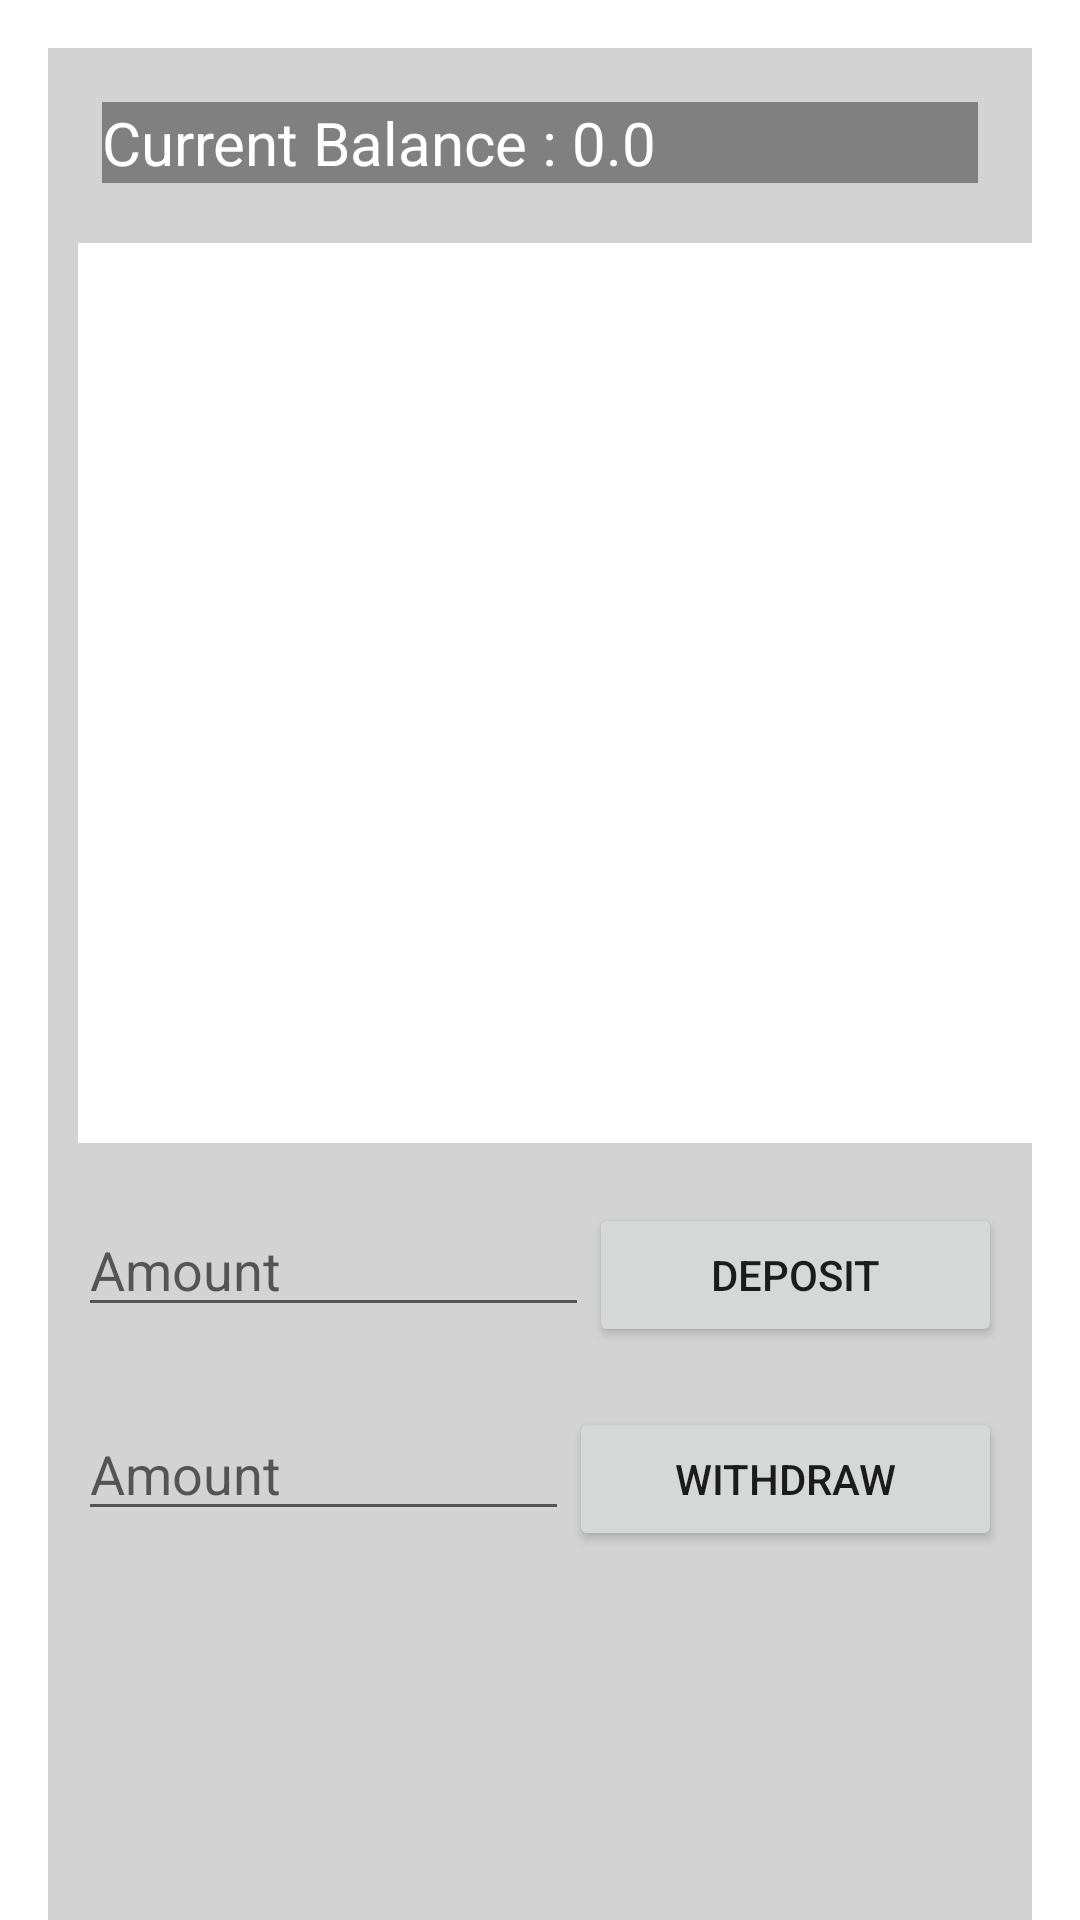

This screen was rendered from an Android layout file. Write that file and the resources it references.
<!-- AndroidManifest.xml: application theme Theme.FatenGhamdi -->
<!-- res/layout/activity_main.xml -->
<?xml version="1.0" encoding="utf-8"?>
<androidx.constraintlayout.widget.ConstraintLayout xmlns:android="http://schemas.android.com/apk/res/android"
    xmlns:app="http://schemas.android.com/apk/res-auto"
    xmlns:tools="http://schemas.android.com/tools"
    android:layout_width="match_parent"
    android:layout_height="match_parent"
    android:id="@+id/clRoot"
    tools:context=".MainActivity"
    android:configChanges="keyboard|keyboardHidden|orientation"

    >


    <LinearLayout
        android:layout_width="match_parent"
        android:background="#D3D3D3"
        android:layout_height="match_parent"
        android:layout_marginStart="16dp"
        android:layout_marginTop="16dp"
        android:layout_marginEnd="16dp"
        android:orientation="vertical"
        app:layout_constraintEnd_toEndOf="parent"
        app:layout_constraintStart_toStartOf="parent"
        app:layout_constraintTop_toTopOf="parent">

        <LinearLayout
            android:layout_width="match_parent"
            android:layout_height="wrap_content"
            android:orientation="horizontal"
            android:layout_margin="10dp"
            >

            <TextView
                android:id="@+id/tvbalnce"
                android:layout_width="match_parent"
                android:textSize="20dp"
                android:layout_height="wrap_content"
                android:layout_marginTop="8dp"
                android:layout_marginLeft="8dp"
                android:layout_marginRight="8dp"
                android:background="#808080"
                android:text="Current Balance : 0.0"
                android:textColor="@color/white"
                app:layout_constraintEnd_toEndOf="parent"
                app:layout_constraintStart_toStartOf="parent"
                app:layout_constraintTop_toTopOf="parent" />
        </LinearLayout>

        <androidx.recyclerview.widget.RecyclerView
            android:id="@+id/rvAmount"
            android:layout_width="350dp"
            android:layout_height="300dp"
            android:layout_margin="10dp"
            android:background="#ffffff"
            app:layout_constraintEnd_toEndOf="parent"
            app:layout_constraintTop_toBottomOf="@+id/tvbalnce" />

        <LinearLayout
            android:layout_width="match_parent"
            android:layout_height="wrap_content"
            android:orientation="horizontal"
            android:layout_margin="10dp">

            <EditText
                android:id="@+id/etDeposit"
                android:layout_width="wrap_content"
                android:layout_height="wrap_content"
                android:layout_weight="2"
                android:hint="Amount"
                android:inputType="number" />

            <Button
                android:id="@+id/btnDeposit"
                android:layout_width="wrap_content"
                android:layout_height="wrap_content"
                android:layout_gravity="end"
                android:layout_weight="1"
                android:text="DEPOSIT" />

        </LinearLayout>

        <LinearLayout
            android:layout_width="match_parent"
            android:layout_height="wrap_content"
            android:orientation="horizontal"
            android:layout_margin="10dp">

            <EditText
                android:id="@+id/etWithdraw"
                android:layout_width="wrap_content"
                android:layout_height="wrap_content"
                android:layout_weight="2"
                android:hint="Amount"
                android:inputType="number" />

            <Button
                android:id="@+id/btnWithdraw"
                android:layout_width="wrap_content"
                android:layout_height="wrap_content"
                android:layout_gravity="end"
                android:layout_weight="1"

                android:text="WITHDRAW" />
        </LinearLayout>

    </LinearLayout>

</androidx.constraintlayout.widget.ConstraintLayout>
<!-- resources referenced by this layout -->
<resources>
  <style name="Theme.FatenGhamdi" parent="Theme.MaterialComponents.DayNight.DarkActionBar">
          
          <item name="colorPrimary">@color/purple_500</item>
          <item name="colorPrimaryVariant">@color/purple_700</item>
          <item name="colorOnPrimary">@color/white</item>
          
          <item name="colorSecondary">@color/teal_200</item>
          <item name="colorSecondaryVariant">@color/teal_700</item>
          <item name="colorOnSecondary">@color/black</item>
          
          <item name="android:statusBarColor" tools:targetApi="l">?attr/colorPrimaryVariant</item>
          
      </style>
  <!-- not gathered from this repository: default colours our renderer supplied (Android Studio template values) -->
  <color name="purple_500">#FF6200EE</color>
  <color name="purple_700">#FF3700B3</color>
  <color name="teal_200">#FF03DAC5</color>
  <color name="teal_700">#FF018786</color>
  <color name="black">#FF000000</color>
  <color name="white">#FFFFFFFF</color>
</resources>
